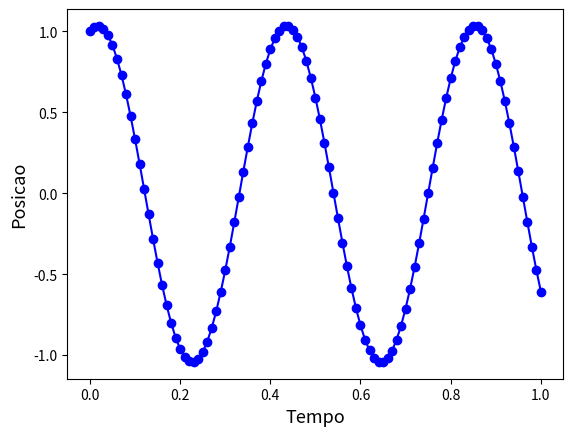

Generate this figure with matplotlib:
# -*- coding: utf-8 -*-
"""
Created on Mon Jan 22 19:43:18 2018

[redacted]
"""

from __future__ import unicode_literals
import numpy as np
import matplotlib.pyplot as plt
from matplotlib import style 
import math

#-------------=====================Runge-Kutta--------------------------- 


def f(y,v): #y=p
    return -1-4*k*k*y*y-4*k*k*y*v*v+y*(2*g1*k-w*w)

def g(y,v):
    return v

c=5.0
m=1
k=0.10
g1=9.8
w=15
#n=100
n=100
t0=0

v0 = 4.0
y0 =1.0
#h =(tf-t0)/n
dt=0.01

t=[t0]
v=[v0]
y=[y0]

for i in range(n):
    k1 = f(y0,v0)
    L1 = g(y0,v0)
    k2 = f(y0+dt/2*L1,v0+dt/2*k1)
    L2 = g(y0,v0+dt/2*k1)
    k3 = f(y0+dt/2*L2,v0+dt/2*k2)
    L3 = g(y0,v0+dt/2*k2)
    k4 = f(y0+dt*L3,v0+dt*k3)
    L4 = g(y0,v0+dt*k3)
   
    y0 = y0+dt/6*(L1+2*L2+2*L3+L4)
    y.append(y0)
    v0 = v0+dt/6*(k1+2*k2+2*k3+k4)
    t0=t0+dt
    t.append(t0)

print(y)
   

plt.plot(t,y,'bo-')
  
plt.xlabel('Tempo',fontsize=13)
plt.ylabel('Posicao',fontsize=13)

#plt.savefig("aro.jpg")
plt.show()    
 
